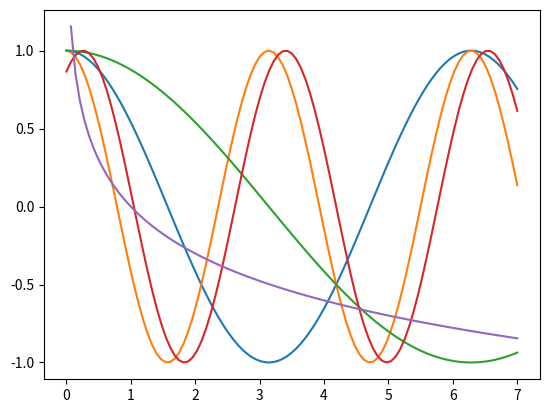

Here is the Python script that generated this plot:
#BIBLIOTECA MATPLOTLIB responsavel por plotar graficos com os dados obtidos

#essa biblioteca é feita para plotar imagems com python

#ela é muito versatil para esse tipo de aplicação

import numpy as np #como chamaremos a biblioteca
import matplotlib.pyplot as plt #como chamaremos a biblioteca

# .pyplot modulo para plotar imagem s em python, isso nos evita que chamemos toda a biblioteca
#sem necessidade

#criando dados para serem visualizados
#usando a função linspace

#eixo X dos dados 
x = np.linspace(0,7, 101) #start = 0, stop = 7, number = 101 numeros no array

#fazendo os eixos Y, temos:
y1 = np.cos(x)
y2 = np.cos(2*x)
y3 = np.cos(x/2)
y4 = np.sin(2*x + np.pi/3)
y5 = np.log10(1/x)

#porcesso de criação de um grafico em python

#Criando um grafico com Matplotlib  em python
#inicialmente precisamos criar uma figura que será responsavel por abrigar os graficos
#para isso usamos a seguinte função plt.figure essa função recebe como argumento um numero
#que é o idenficador da figura
#caso tivermos varias figuras abertas teremos elas separadas em cada janela
plt.figure(0) #criando uma figura com idetificador 0

#agora devemos usar o comando .plot para construir o grafico
#devemos passar os valores de x,y como argumento para a função .plot
plt.plot(x, y1)

#Agora para visualizar a figura usamos o comando plt.show
plt.show()

#apos terminarmos de visualizar o grafico e uma boa pratica de programação pecharmos a figura
#para desocupar esse espaço de memoria
plt.close()


# função exit()
#no ponto que é inserida indaica o fim do arquivo python que será executado
#exit()


#podemos plotar varios graficos em uma mesma figura, vejamos a seguir:

plt.figure(1) #criando uma nova figura com indice 1
plt.plot(x, y1)
plt.plot(x, y2)
plt.plot(x, y3)
plt.plot(x, y4)
plt.plot(x, y5)
#criando os 5 graficos em uma mesma figura

# podemos adicionar algumas anotações ao grafico para que ele fique mais legivel
#podemos adicional: Titulo, e legenda dos eixos. Podemos usar o padrão do Latex para
#inserir letras gregas e outros simbolos(elas devem ser passadas como um rawstring para que
# o Latex funcione)

# string -> "sou uma string"
#rawstring -> r"sou uma raw string"

#raw string = string bruto, trata uma barra invertida na string como um caractere normal
# em vez de tratalo como caractere de escape









